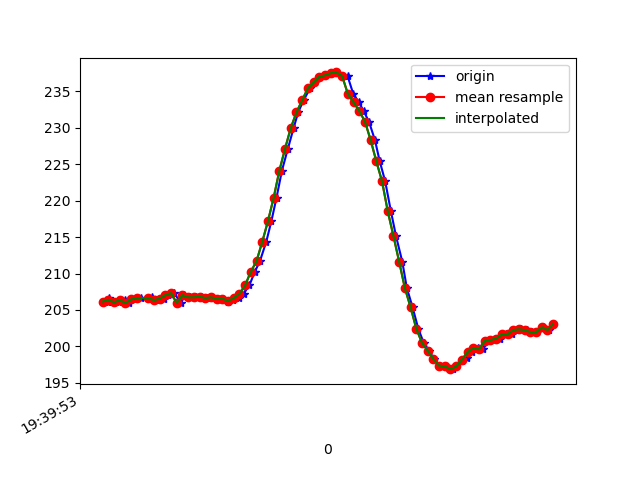

The file beside this chart, header and first rows:
1617737993933, 433630610768470, 206.25, -249.90234, -63.57422
1617737993938, 433630630668360, 206.1, -249.3, -64.75
1617737993943, 433630648645408, 206.6, -249, -64.84
1617737993958, 433630667690702, 206.2, -249.6, -65.33
1617737993977, 433630686827559, 206.1, -250.0, -65.92
1617737993997, 433630705842332, 206.3, -249.6, -65.33
1617737994014, 433630724887625, 206, -250.2, -65.92
1617737994034, 433630743963440, 206.4, -250.0, -65.62
1617737994054, 433630762978212, 206.6, -249.3, -64.75
1617737994082, 433630783763220, 206.4, -249.9, -65.82
1617737994094, 433630801435055, 206.8, -249.4, -64.26
1617737994118, 433630820480349, 206.3, -249.4, -65.14
1617737994136, 433630839586685, 206.5, -249.5, -64.94
1617737994150, 433630858723543, 207, -250.0, -65.14
1617737994170, 433630877890922, 207.3, -249.1, -64.75
1617737994196, 433630896905694, 206, -250.3, -65.23
1617737994207, 433630916347764, 207, -249.4, -64.06
1617737994225, 433630935179409, 206.7, -249.8, -65.14
1617737994247, 433630954255224, 206.7, -249.3, -64.75
1617737994264, 433630973269996, 206.8, -250.4, -64.84
1617737994286, 433630992345811, 206.6, -250.1, -64.94
1617737994301, 433631011391105, 206.7, -249.5, -64.45
1617737994321, 433631030314313, 206.5, -250.3, -65.23
1617737994341, 433631049579987, 206.5, -250.5, -64.94
1617737994360, 433631068564238, 206.2, -249.6, -64.55
1617737994377, 433631087579010, 206.3, -249.2, -63.48
1617737994398, 433631106593782, 206.6, -249, -63.48
1617737994415, 433631125639076, 207.2, -249.2, -62.89
1617737994435, 433631144653848, 208.4, -248.1, -63.38
1617737994454, 433631163699142, 210.3, -248.3, -63.57
1617737994472, 433631182744435, 211.7, -247.5, -61.82
1617737994494, 433631201759208, 214.4, -245.7, -60.25
1617737994512, 433631220804501, 217.2, -244.7, -58.3
1617737994530, 433631239880316, 220.4, -244, -56.54
1617737994549, 433631258803525, 224.1, -243.9, -54.3
1617737994570, 433631277848818, 227.1, -243.6, -52.34
1617737994590, 433631297016197, 230, -243.8, -50.0
1617737994606, 433631315939405, 232.1, -243.4, -46.68
1617737994625, 433631335045742, 233.8, -243.1, -44.92
1617737994648, 433631354213121, 235.4, -243.3, -42.97
1617737994665, 433631373472063, 236.2, -243.7, -41.11
1617737994683, 433631392364750, 237, -243.5, -39.16
1617737994701, 433631411379523, 237.2, -243.6, -40.14
1617737994721, 433631430516380, 237.5, -243, -38.77
1617737994740, 433631449531153, 237.6, -242.5, -39.06
1617737994779, 433631487835389, 237.1, -242.8, -40.43
1617737994799, 433631507155374, 234.7, -241.9, -41.5
1617737994819, 433631526048061, 233.5, -241.5, -43.65
1617737994835, 433631545123876, 232.3, -241.5, -45.31
1617737994854, 433631564047085, 230.9, -242, -47.56
1617737994875, 433631583122900, 228.3, -242.7, -50.59
1617737994892, 433631602137672, 225.4, -243.8, -53.42
1617737994911, 433631621152444, 222.7, -244.9, -55.57
1617737994931, 433631640228259, 218.6, -246.6, -58.5
1617737994949, 433631659761894, 215.1, -248.1, -60.94
1617737994971, 433631678532495, 211.6, -249.2, -62.4
1617737994987, 433631697608310, 208, -249.4, -63.48
1617737995007, 433631716684125, 205.4, -248.8, -63.48
1617737995027, 433631735729419, 202.4, -248.6, -63.48
1617737995046, 433631755110447, 200.5, -247.2, -63.57
1617737995065, 433631773789485, 199.4, -246.4, -63.87
... 23 more rows
